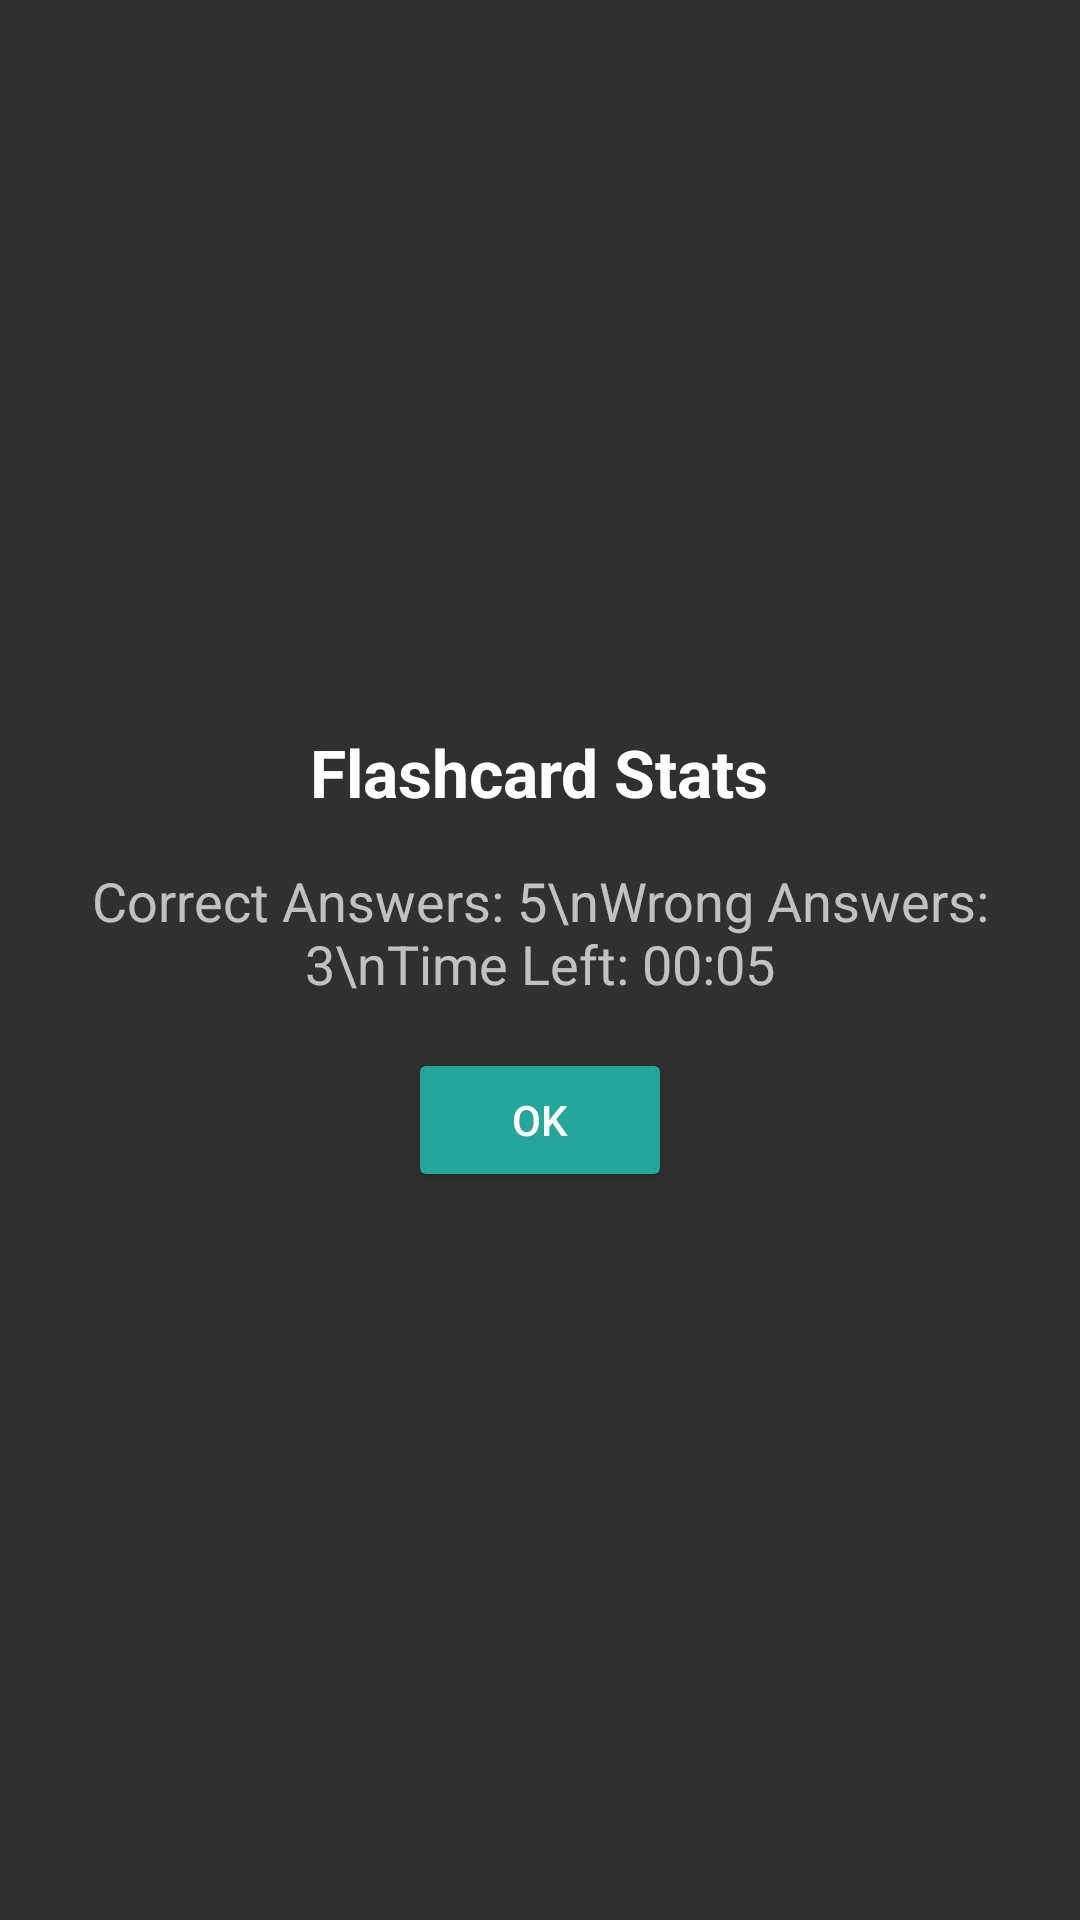

Here is an Android app screen rendered from its layout file. Give the layout XML and the strings, colors and styles it references.
<!-- AndroidManifest.xml: application theme Theme.MathFlashCards -->
<!-- res/layout/stats_dialog_layout.xml -->
<?xml version="1.0" encoding="utf-8"?>
<LinearLayout xmlns:android="http://schemas.android.com/apk/res/android"
    android:layout_width="match_parent"
    android:layout_height="wrap_content"
    android:orientation="vertical"
    android:gravity="center">

    <TextView
        android:id="@+id/textView"
        android:layout_width="wrap_content"
        android:layout_height="wrap_content"
        android:text="Flashcard Stats"
        android:textAppearance="?android:textAppearanceLarge"
        android:textStyle="bold"
        android:layout_marginTop="16dp" />

    <TextView
        android:id="@+id/statsTextView"
        android:layout_width="wrap_content"
        android:layout_height="wrap_content"
        android:text="Correct Answers: 5\nWrong Answers: 3\nTime Left: 00:05"
        android:textAppearance="?android:textAppearanceMedium"
        android:gravity="center"
        android:layout_marginTop="16dp"
        android:layout_marginBottom="16dp" />

    <Button
        android:id="@+id/okButton"
        android:layout_width="wrap_content"
        android:layout_height="wrap_content"
        android:text="OK"
        android:textColor="@android:color/white"
        android:backgroundTint="?attr/colorPrimaryDark"
        android:layout_marginBottom="16dp" />

</LinearLayout>
<!-- resources referenced by this layout -->
<resources>
  <style name="Theme.MathFlashCards" parent="Base.Theme.MathFlashCards" />
  <style name="Base.Theme.MathFlashCards" parent="Theme.AppCompat.NoActionBar">
          
          
          <item name="colorPrimaryDark">#26A69A</item>
          <item name="colorPrimary">#FF7043</item>
      </style>
</resources>
